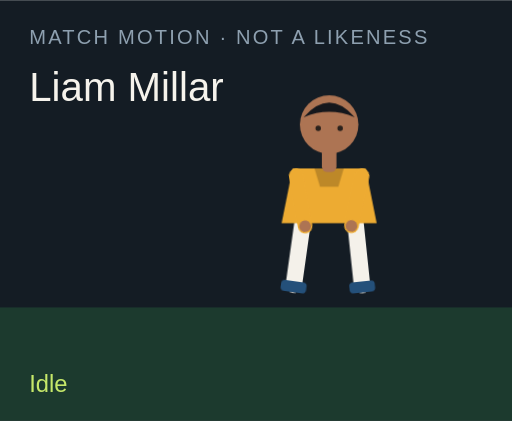
t = 0.00 s
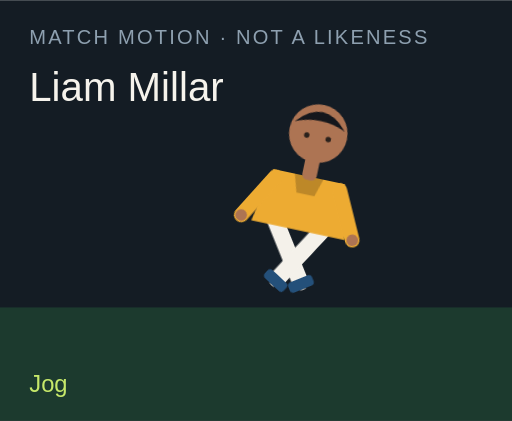
t = 1.50 s
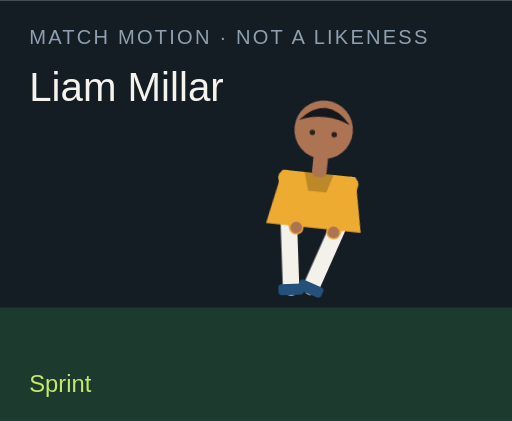
t = 3.00 s
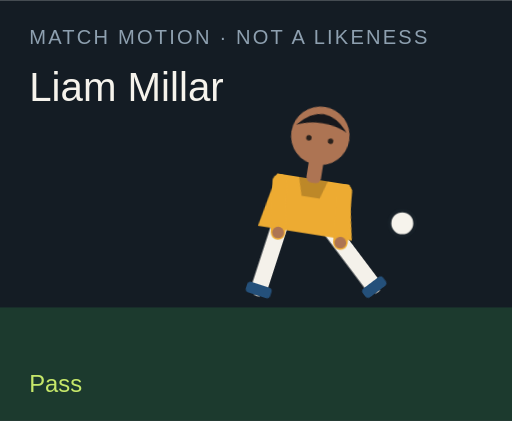
t = 4.50 s
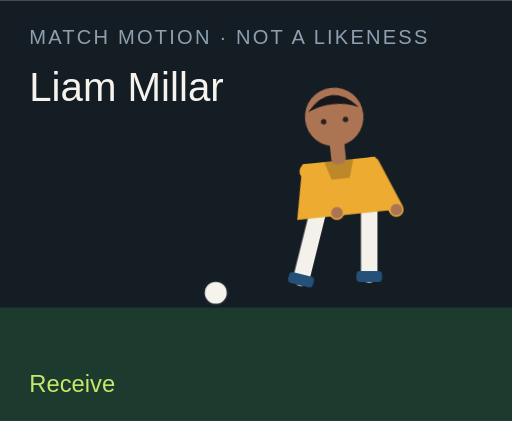
t = 6.00 s
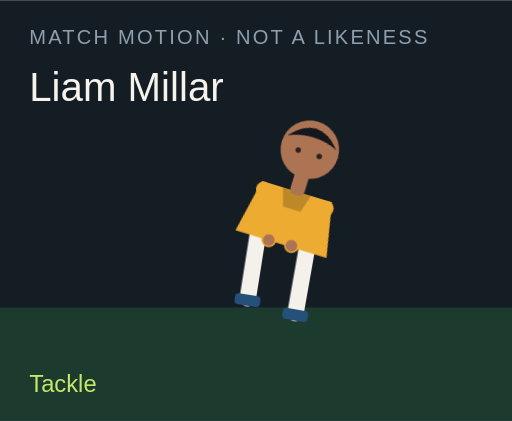
t = 7.50 s

The animated SVG that drew these frames (rendered in a browser with its animation timeline set to each time). Animation: 18 CSS @keyframes rules; one cycle of 9.00 s, repeats indefinitely.

<?xml version="1.0" encoding="UTF-8"?>
<svg xmlns="http://www.w3.org/2000/svg" viewBox="0 0 280 230" role="img">
  <style>@media (prefers-reduced-motion: reduce){animate,animateTransform{display:none}}</style>
  <rect width="280" height="230" fill="#141c24"/>
  <rect y="168" width="280" height="62" fill="#1c3a2e"/>
  <text x="16" y="24" fill="#8ea0b0" font-family="Arial,sans-serif" font-size="11" letter-spacing="1.2">MATCH MOTION · NOT A LIKENESS</text>
  <text x="16" y="55" fill="#f6f3ec" font-family="Impact,sans-serif" font-size="22">Liam Millar</text>
  <circle r="7" fill="#f6f3ec" stroke="#172028" stroke-width="2" id="motion-11968" cx="150" cy="160" opacity="0">
    
    
    
  </circle>
  <g transform="translate(132 40)">
    <g id="motion-11990" transform="rotate(0 48 90)">
      
      <g id="motion-11992" transform="translate(0 0)">
        
        <g transform="translate(34 78)"><g id="motion-11994" transform="rotate(8)"><path d="M0 0 V38" stroke="#f4f1ea" stroke-width="9" stroke-linecap="round"/><rect x="-7" y="36" width="14" height="6" rx="2" fill="#24507a"/></g></g>
        <g transform="translate(62 78)"><g id="motion-11996" transform="rotate(-6)"><path d="M0 0 V38" stroke="#f4f1ea" stroke-width="9" stroke-linecap="round"/><rect x="-7" y="36" width="14" height="6" rx="2" fill="#24507a"/></g></g>
        <path d="M28 52 h40 l6 30 H22 Z" fill="#edab32"/>
        <path d="M40 52 h16 l-3 10 H43 Z" fill="#000" opacity=".2"/>
        <g transform="translate(30 56)"><g id="motion-11998" transform="rotate(-10)"><path d="M0 0 V28" stroke="#edab32" stroke-width="8" stroke-linecap="round"/><circle cx="0" cy="28" r="3.2" fill="#ad7453"/></g></g>
        <g transform="translate(66 56)"><g id="motion-12000" transform="rotate(12)"><path d="M0 0 V28" stroke="#edab32" stroke-width="8" stroke-linecap="round"/><circle cx="0" cy="28" r="3.2" fill="#ad7453"/></g></g>
        <rect x="44" y="40" width="8" height="14" rx="3" fill="#ad7453"/>
        <circle cx="48" cy="28" r="16" fill="#ad7453"/>
        <path d="M34 24 Q48 8 62 24 Q48 18 34 24" fill="#15171c"/>
        <circle cx="42" cy="30" r="1.5" fill="#2a211c"/><circle cx="54" cy="30" r="1.5" fill="#2a211c"/>
      </g>
    </g>
  </g>
  <text x="16" y="214" fill="#c6e86a" font-family="Arial,sans-serif" font-size="13" opacity="1" id="motion-11972">Idle</text><text x="16" y="214" fill="#c6e86a" font-family="Arial,sans-serif" font-size="13" opacity="0" id="motion-11974">Jog</text><text x="16" y="214" fill="#c6e86a" font-family="Arial,sans-serif" font-size="13" opacity="0" id="motion-11976">Sprint</text><text x="16" y="214" fill="#c6e86a" font-family="Arial,sans-serif" font-size="13" opacity="0" id="motion-11978">Dribble</text><text x="16" y="214" fill="#c6e86a" font-family="Arial,sans-serif" font-size="13" opacity="0" id="motion-11980">Pass</text><text x="16" y="214" fill="#c6e86a" font-family="Arial,sans-serif" font-size="13" opacity="0" id="motion-11982">Shoot</text><text x="16" y="214" fill="#c6e86a" font-family="Arial,sans-serif" font-size="13" opacity="0" id="motion-11984">Receive</text><text x="16" y="214" fill="#c6e86a" font-family="Arial,sans-serif" font-size="13" opacity="0" id="motion-11986">Tackle</text><text x="16" y="214" fill="#c6e86a" font-family="Arial,sans-serif" font-size="13" opacity="0" id="motion-11988">Arms wide</text>
<style>@keyframes track-11969{0%{cx:150px}11.1%{cx:156px}22.2%{cx:164px}33.300000000000004%{cx:142px}44.4%{cx:190px}55.60000000000001%{cx:250px}66.7%{cx:118px}77.8%{cx:150px}88.9%{cx:150px}100%{cx:150px}}@keyframes track-11970{0%{cy:160px}11.1%{cy:158px}22.2%{cy:154px}33.300000000000004%{cy:156px}44.4%{cy:148px}55.60000000000001%{cy:96px}66.7%{cy:160px}77.8%{cy:160px}88.9%{cy:160px}100%{cy:160px}}@keyframes track-11971{0%{opacity:0}11.1%{opacity:0}22.2%{opacity:0}33.300000000000004%{opacity:1}44.4%{opacity:1}55.60000000000001%{opacity:1}66.7%{opacity:1}77.8%{opacity:0}88.9%{opacity:0}100%{opacity:0}}@keyframes track-11973{0%{opacity:1}11.1%{opacity:0}22.2%{opacity:0}33.300000000000004%{opacity:0}44.4%{opacity:0}55.60000000000001%{opacity:0}66.7%{opacity:0}77.8%{opacity:0}88.9%{opacity:0}100%{opacity:1}}@keyframes track-11975{0%{opacity:0}11.1%{opacity:1}22.2%{opacity:0}33.300000000000004%{opacity:0}44.4%{opacity:0}55.60000000000001%{opacity:0}66.7%{opacity:0}77.8%{opacity:0}88.9%{opacity:0}100%{opacity:0}}@keyframes track-11977{0%{opacity:0}11.1%{opacity:0}22.2%{opacity:1}33.300000000000004%{opacity:0}44.4%{opacity:0}55.60000000000001%{opacity:0}66.7%{opacity:0}77.8%{opacity:0}88.9%{opacity:0}100%{opacity:0}}@keyframes track-11979{0%{opacity:0}11.1%{opacity:0}22.2%{opacity:0}33.300000000000004%{opacity:1}44.4%{opacity:0}55.60000000000001%{opacity:0}66.7%{opacity:0}77.8%{opacity:0}88.9%{opacity:0}100%{opacity:0}}@keyframes track-11981{0%{opacity:0}11.1%{opacity:0}22.2%{opacity:0}33.300000000000004%{opacity:0}44.4%{opacity:1}55.60000000000001%{opacity:0}66.7%{opacity:0}77.8%{opacity:0}88.9%{opacity:0}100%{opacity:0}}@keyframes track-11983{0%{opacity:0}11.1%{opacity:0}22.2%{opacity:0}33.300000000000004%{opacity:0}44.4%{opacity:0}55.60000000000001%{opacity:1}66.7%{opacity:0}77.8%{opacity:0}88.9%{opacity:0}100%{opacity:0}}@keyframes track-11985{0%{opacity:0}11.1%{opacity:0}22.2%{opacity:0}33.300000000000004%{opacity:0}44.4%{opacity:0}55.60000000000001%{opacity:0}66.7%{opacity:1}77.8%{opacity:0}88.9%{opacity:0}100%{opacity:0}}@keyframes track-11987{0%{opacity:0}11.1%{opacity:0}22.2%{opacity:0}33.300000000000004%{opacity:0}44.4%{opacity:0}55.60000000000001%{opacity:0}66.7%{opacity:0}77.8%{opacity:1}88.9%{opacity:0}100%{opacity:0}}@keyframes track-11989{0%{opacity:0}11.1%{opacity:0}22.2%{opacity:0}33.300000000000004%{opacity:0}44.4%{opacity:0}55.60000000000001%{opacity:0}66.7%{opacity:0}77.8%{opacity:0}88.9%{opacity:1}100%{opacity:0}}@keyframes track-11991{0%{transform:rotate(0deg)}11.1%{transform:rotate(8deg)}22.2%{transform:rotate(16deg)}33.300000000000004%{transform:rotate(6deg)}44.4%{transform:rotate(4deg)}55.60000000000001%{transform:rotate(14deg)}66.7%{transform:rotate(-6deg)}77.8%{transform:rotate(34deg)}88.9%{transform:rotate(0deg)}100%{transform:rotate(0deg)}}@keyframes track-11993{0%{transform:translate(0px,0px)}11.1%{transform:translate(0px,-3px)}22.2%{transform:translate(0px,-6px)}33.300000000000004%{transform:translate(0px,-2px)}44.4%{transform:translate(0px,2px)}55.60000000000001%{transform:translate(0px,-4px)}66.7%{transform:translate(0px,1px)}77.8%{transform:translate(0px,10px)}88.9%{transform:translate(0px,-8px)}100%{transform:translate(0px,0px)}}@keyframes track-11995{0%{transform:rotate(8deg)}11.1%{transform:rotate(-26deg)}22.2%{transform:rotate(-42deg)}33.300000000000004%{transform:rotate(-8deg)}44.4%{transform:rotate(6deg)}55.60000000000001%{transform:rotate(12deg)}66.7%{transform:rotate(20deg)}77.8%{transform:rotate(-8deg)}88.9%{transform:rotate(-8deg)}100%{transform:rotate(8deg)}}@keyframes track-11997{0%{transform:rotate(-6deg)}11.1%{transform:rotate(24deg)}22.2%{transform:rotate(38deg)}33.300000000000004%{transform:rotate(18deg)}44.4%{transform:rotate(-38deg)}55.60000000000001%{transform:rotate(-54deg)}66.7%{transform:rotate(6deg)}77.8%{transform:rotate(-22deg)}88.9%{transform:rotate(8deg)}100%{transform:rotate(-6deg)}}@keyframes track-11999{0%{transform:rotate(-10deg)}11.1%{transform:rotate(24deg)}22.2%{transform:rotate(36deg)}33.300000000000004%{transform:rotate(-18deg)}44.4%{transform:rotate(10deg)}55.60000000000001%{transform:rotate(-24deg)}66.7%{transform:rotate(-30deg)}77.8%{transform:rotate(12deg)}88.9%{transform:rotate(-58deg)}100%{transform:rotate(-10deg)}}@keyframes track-12001{0%{transform:rotate(12deg)}11.1%{transform:rotate(-20deg)}22.2%{transform:rotate(-32deg)}33.300000000000004%{transform:rotate(14deg)}44.4%{transform:rotate(-26deg)}55.60000000000001%{transform:rotate(18deg)}66.7%{transform:rotate(-22deg)}77.8%{transform:rotate(-6deg)}88.9%{transform:rotate(58deg)}100%{transform:rotate(12deg)}}@media(prefers-reduced-motion:no-preference){#motion-11968{animation:track-11969 9s linear infinite both,track-11970 9s linear infinite both,track-11971 9s steps(1,end) infinite both}#motion-11972{animation:track-11973 9s steps(1,end) infinite both}#motion-11974{animation:track-11975 9s steps(1,end) infinite both}#motion-11976{animation:track-11977 9s steps(1,end) infinite both}#motion-11978{animation:track-11979 9s steps(1,end) infinite both}#motion-11980{animation:track-11981 9s steps(1,end) infinite both}#motion-11982{animation:track-11983 9s steps(1,end) infinite both}#motion-11984{animation:track-11985 9s steps(1,end) infinite both}#motion-11986{animation:track-11987 9s steps(1,end) infinite both}#motion-11988{animation:track-11989 9s steps(1,end) infinite both}#motion-11990{animation:track-11991 9s linear infinite both}#motion-11992{animation:track-11993 9s linear infinite both}#motion-11994{animation:track-11995 9s linear infinite both}#motion-11996{animation:track-11997 9s linear infinite both}#motion-11998{animation:track-11999 9s linear infinite both}#motion-12000{animation:track-12001 9s linear infinite both}}</style></svg>
